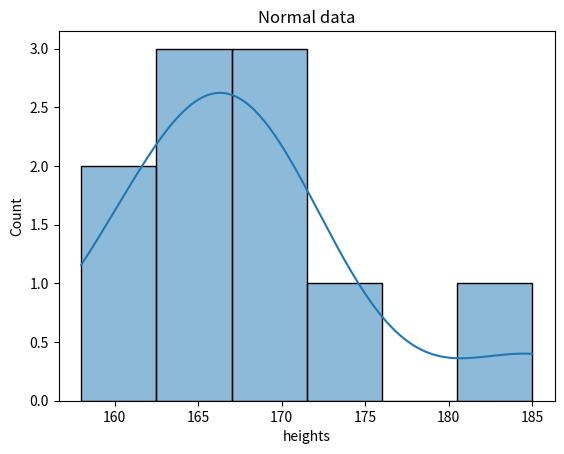
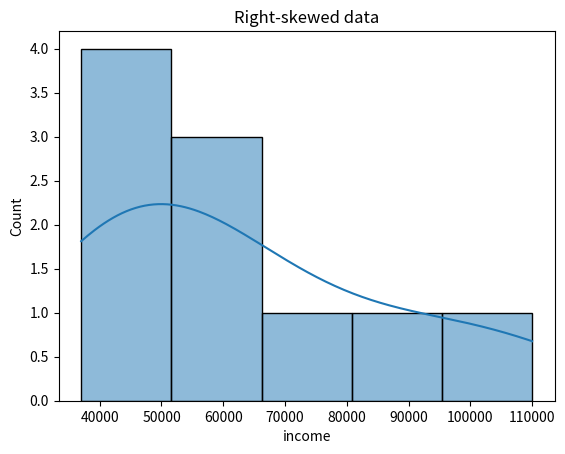
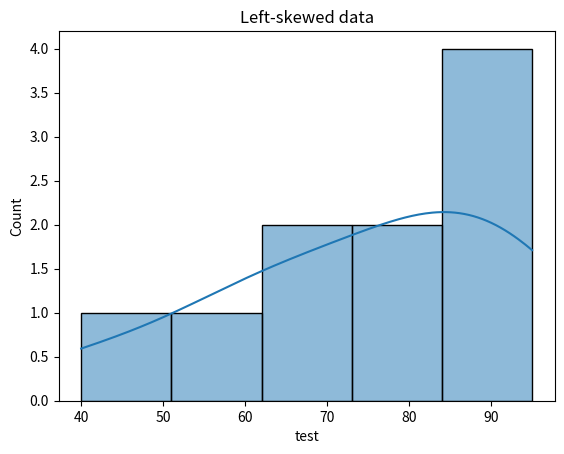
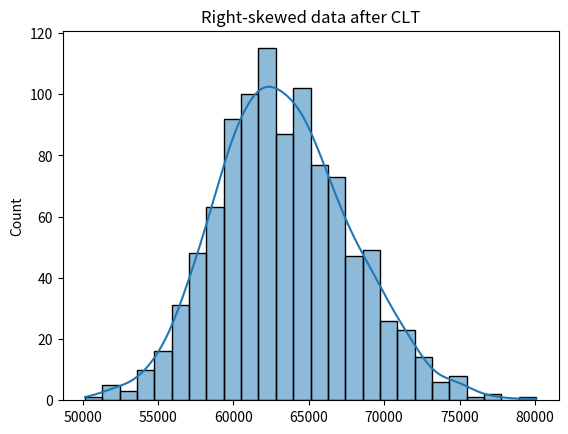

Recreate these plots in Python, in order.
#Task 1: The Shape Shifter (Visualizing Distributions)
import pandas as pd
import numpy as np
import matplotlib.pyplot as plt
import seaborn as sns

data = {
        "heights" : [172,166,162,185,158,167,163,170,168,166],
        "income" : [60000,42000,95000,37000,80000,110000,65000,55000,45000,42000],
        "test" : [40,78,68,89,87,62,94,95,57,79]
        }

df = pd.DataFrame(data)

plt.figure()
sns.histplot(df["heights"],kde=True)
plt.title("Normal data")
plt.show()

plt.figure()
sns.histplot(df["income"],kde=True)
plt.title("Right-skewed data")
plt.show()

plt.figure()
sns.histplot(df["test"],kde=True)
plt.title("Left-skewed data")
plt.show()


print("Normal mean: ",df["heights"].mean())
print("Normal median: ",df["heights"].median())
print("Right-skewed mean: ",df["income"].mean())
print("Right-skewed median: ",df["income"].median())
print("Left-skewed mean: ",df["test"].mean())
print("Left-skewed median: ",df["test"].median())



#Task 2: The Outlier Detective (Z-Scores)
mean = df["heights"].mean()
std = df["heights"].std()
df["z-score"]=(df["heights"]-mean)/std
outliers=df[np.abs(df["z-score"])>2]
print(outliers)


#Task 3: The Magic of Averages (Central Limit Theorem)
sample_means=[]
for i in range (1000):
    sample=np.random.choice(df["income"],size=30)
    sample_means.append(sample.mean())
    
plt.figure()
sns.histplot(sample_means,kde=True)
plt.title("Right-skewed data after CLT")
plt.show()



